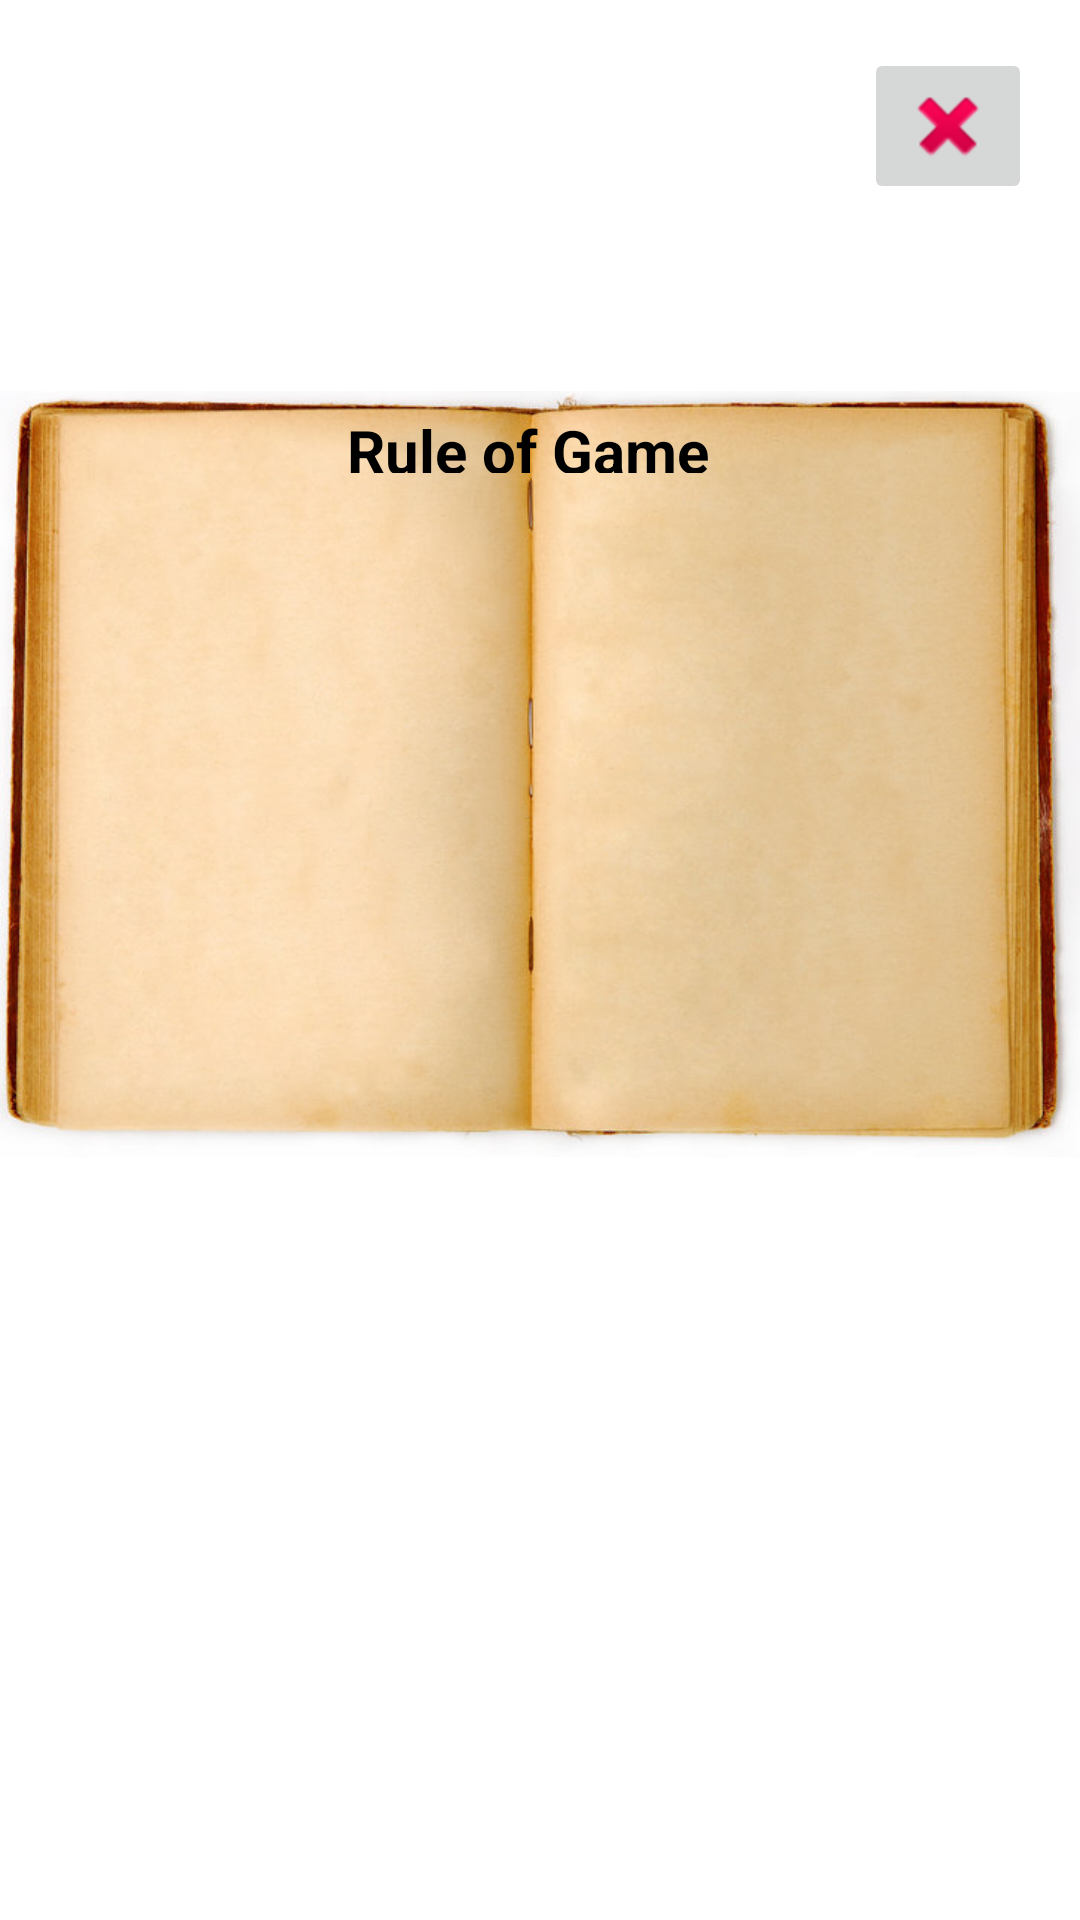

Here is an Android app screen rendered from its layout file. Give the layout XML and the strings, colors and styles it references.
<!-- AndroidManifest.xml: application theme Theme.UMNLifeApp -->
<!-- res/layout/rules.xml -->
<?xml version="1.0" encoding="utf-8"?>
<androidx.constraintlayout.widget.ConstraintLayout xmlns:android="http://schemas.android.com/apk/res/android"
    xmlns:app="http://schemas.android.com/apk/res-auto"
    xmlns:tools="http://schemas.android.com/tools"
    android:layout_width="match_parent"
    android:layout_height="match_parent">

    <ImageView
        android:id="@+id/imageView4"
        android:layout_width="fill_parent"
        android:layout_height="wrap_content"
        app:layout_constraintEnd_toEndOf="parent"
        app:layout_constraintStart_toStartOf="parent"
        app:layout_constraintTop_toTopOf="parent"
        app:srcCompat="@drawable/bg_rules" />

    <TextView
        android:id="@+id/textView8"
        android:layout_width="389dp"
        android:layout_height="282dp"
        android:foregroundGravity="left|fill"
        android:gravity="clip_horizontal|center|start"
        android:text="@string/rule"
        android:textColor="#0E0D0D"
        android:textStyle="bold"
        app:layout_constraintBottom_toBottomOf="parent"
        app:layout_constraintEnd_toEndOf="parent"
        app:layout_constraintStart_toStartOf="parent"
        app:layout_constraintTop_toTopOf="parent"
        app:layout_constraintVertical_bias="0.658"
        tools:ignore="VisualLintLongText" />

    <TextView
        android:id="@+id/textView2"
        android:layout_width="128dp"
        android:layout_height="21dp"
        android:text="Rule of Game"
        android:textColor="#000000"
        android:textSize="20sp"
        android:textStyle="bold"
        app:layout_constraintBottom_toTopOf="@+id/textView8"
        app:layout_constraintEnd_toEndOf="parent"
        app:layout_constraintHorizontal_bias="0.499"
        app:layout_constraintStart_toStartOf="parent"
        app:layout_constraintTop_toTopOf="parent"
        app:layout_constraintVertical_bias="0.637" />

    <ImageButton
        android:id="@+id/imageButton"
        android:layout_width="wrap_content"
        android:layout_height="wrap_content"
        android:layout_marginTop="16dp"
        android:layout_marginEnd="16dp"
        app:layout_constraintEnd_toEndOf="parent"
        app:layout_constraintTop_toTopOf="parent"
        app:srcCompat="@android:drawable/ic_delete" />

</androidx.constraintlayout.widget.ConstraintLayout>
<!-- resources referenced by this layout -->
<resources>
  <!-- drawable bg_rules: png bitmap (drawable, 332952 bytes) -->
  <string name="rule" />
  <style name="Theme.UMNLifeApp" parent="Theme.MaterialComponents.DayNight.DarkActionBar">
          
          <item name="colorPrimary">@color/purple_500</item>
          <item name="colorPrimaryVariant">@color/purple_700</item>
          <item name="colorOnPrimary">@color/white</item>
          
          <item name="colorSecondary">@color/teal_200</item>
          <item name="colorSecondaryVariant">@color/teal_700</item>
          <item name="colorOnSecondary">@color/black</item>
          
          <item name="android:statusBarColor">?attr/colorPrimaryVariant</item>
          
      </style>
  <!-- not gathered from this repository: default colours our renderer supplied (Android Studio template values) -->
  <color name="purple_500">#FF6200EE</color>
  <color name="purple_700">#FF3700B3</color>
  <color name="teal_200">#FF03DAC5</color>
  <color name="teal_700">#FF018786</color>
  <color name="black">#FF000000</color>
  <color name="white">#FFFFFFFF</color>
</resources>
